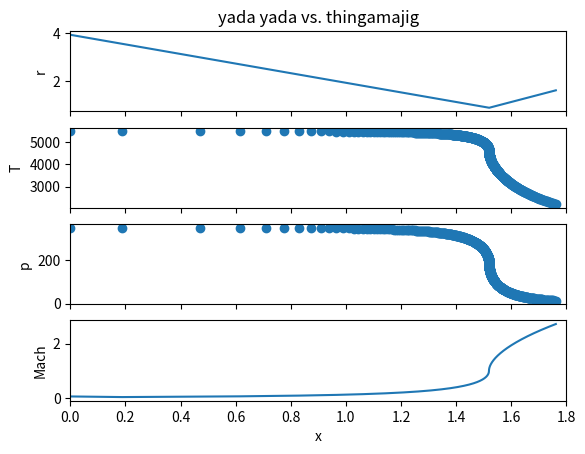

Reproduce this figure in Python.
#Heat transfer pseudocode --first try
#--Erin Schmidt

#Objective is to plot flow parameters along nozzle length

#Note** use python 3, otherwise fix division, print etc.

import numpy as np
import matplotlib
import matplotlib.pyplot as plt
from math import sqrt, pi

#jupyter magic words
#%config InlineBackend.figure_formats=['svg']
#%matplotlib inline

#constants
T_chamber = 5485 #or whatever, chamber temp
k = 1.4 #or whatever, ratio of specific heats
mdot = 1.03 #choked mass flow rate (e.g. mdot at throat)
R =  1544/24.029 #specific gas constant (from CEA)
p_exit = 14.4 #exit pressure (assuming optimal expansion)
p_chamber_ns = 350 # or whatever, total chamber pressure
rth = 0.394 #throat radius, should converge
r0 = rth * 10 #chamber diameter defined however

#init. arrays
n = 0 
it = 1000 #number of sampled points
T = [T_chamber] #temperature
p = np.linspace(p_chamber_ns, p_exit, it) #pressure
V = [R*T[n]/p[n]] #specific vol
Mach = [0.06] #Mach number
v = [Mach[n]*sqrt(2*k*R*T[0])] #velocity
x = [0] #length
r = [r0] #radius
A = [pi*r[0]**2] #cross-sectional area
#Also add Pr, Re, Nu, h, etc, etc...

#start loop for flow properties
n = 1
while n < it:
	V.append(V[0]*(p[0]/p[n])**(1/k))
	T.append(T[0]*(p[n]/p[0])**((k-1)/k))
	v.append(sqrt(2*k*R*T[0]/(k-1)*(1-(p[n]/p[0])**((k-1)/k))))
	Mach.append(v[n]/(sqrt(k*R*T[n])))
	A.append(mdot*V[n]/v[n])
	r.append(sqrt(A[n]/pi))
   #Also add Pr, Re, Nu, h, etc, etc...
	if Mach[n] <= 1:
		x.append(0.5*(r[0]-r[n])) #placeholder linear function
		nn = n #throat index
	else:
		x.append((r[n]-r[nn])/3 + x[nn]) #placeholder linear function
	n += 1

#these numbers should match w/ the actual geometry
print("Mach number at exit = %f" % Mach[-1])
print("Pressure at throat = %f [psi]" % p[nn])
print("Temperature at exit = %f [units?]" % T[-1])
print("Velocity at exit = %f [ft/s]" % v[-1])
rth_simd = "%.4f" % r[nn]
print("Radius at throat = {} (c.f {}) [units?]".format(rth_simd, rth))
print(x[-1])

#plots
f, (ax1, ax2, ax3, ax4) = plt.subplots(4, sharex=True)
plt.xlim(0, 1.8)
ax1.plot(x, r)
ax1.set_ylabel("r")
ax1.set_title('yada yada vs. thingamajig')
ax2.scatter(x, T)
ax2.set_ylabel("T")
ax3.scatter(x, p)
ax3.set_ylabel("p")
ax4.plot(x, Mach)
ax4.set_ylabel("Mach")
ax4.set_xlabel("x")
plt.show()
